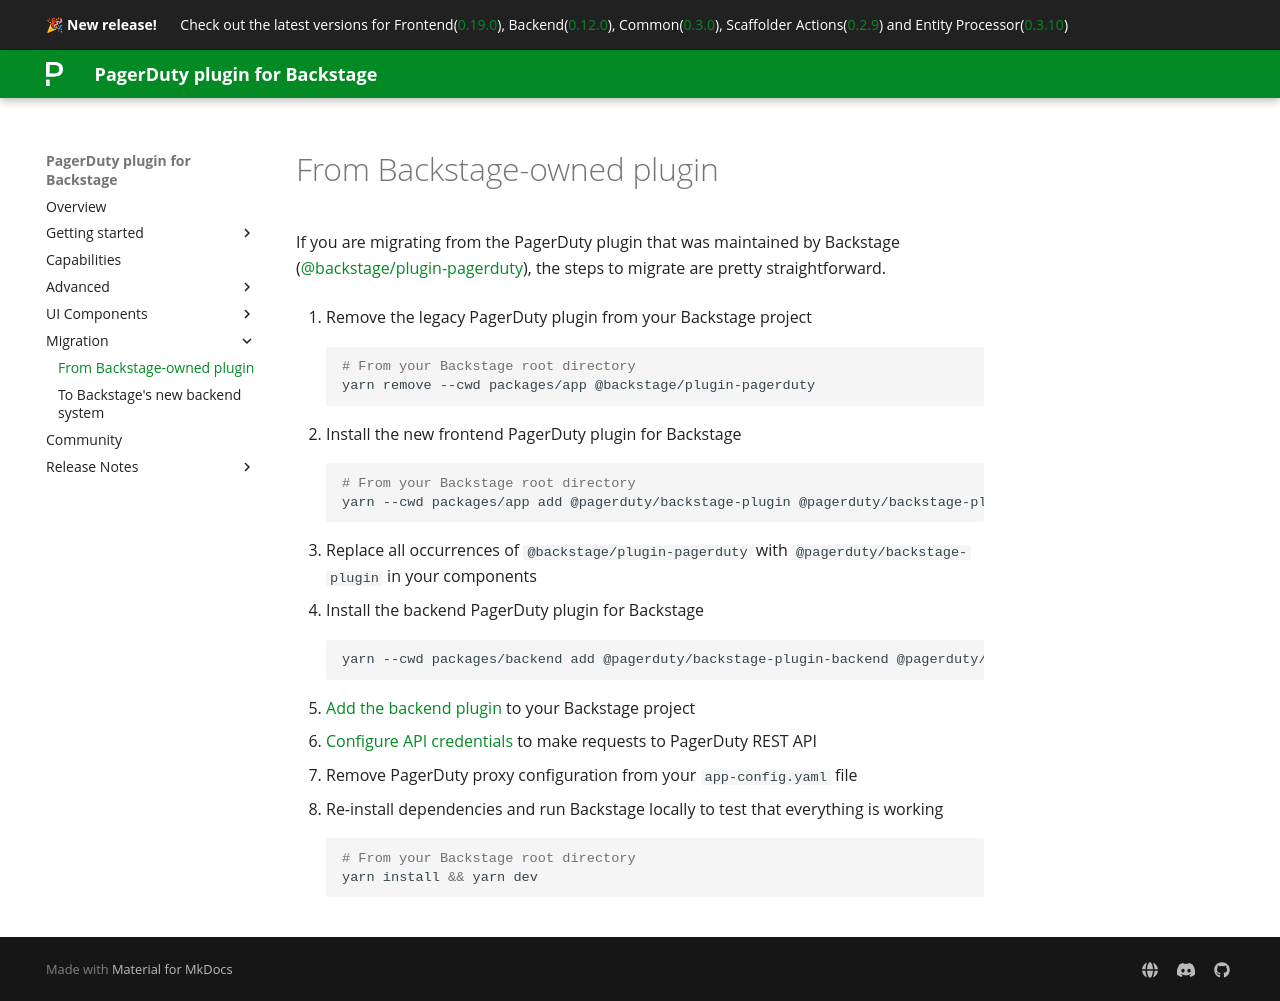

repository: PagerDuty/backstage-plugin-docs · page: migration/from-backstage-owned/index.html · generator: mkdocs

# From Backstage-owned plugin

If you are migrating from the PagerDuty plugin that was maintained by Backstage ([@backstage/plugin-pagerduty](https://www.npmjs.com/package/@backstage/plugin-pagerduty)), the steps to migrate are pretty straightforward.

1. Remove the legacy PagerDuty plugin from your Backstage project

    ```bash
    # From your Backstage root directory
    yarn remove --cwd packages/app @backstage/plugin-pagerduty
    ```

2. Install the new frontend PagerDuty plugin for Backstage

    ```bash
    # From your Backstage root directory
    yarn --cwd packages/app add @pagerduty/backstage-plugin @pagerduty/backstage-plugin-common
    ```

3. Replace all occurrences of `@backstage/plugin-pagerduty` with `@pagerduty/backstage-plugin` in your components

4. Install the backend PagerDuty plugin for Backstage

    ```bash
    yarn --cwd packages/backend add @pagerduty/backstage-plugin-backend @pagerduty/backstage-plugin-common
    ```

5. [Add the backend plugin](/backstage-plugin-docs/getting-started/backstage/#add-the-backend-plugin-to-your-application) to your Backstage project

6. [Configure API credentials](/backstage-plugin-docs/getting-started/backstage/#configure-backend-plugin-api-credentials) to make requests to PagerDuty REST API

7. Remove PagerDuty proxy configuration from your `app-config.yaml` file

8. Re-install dependencies and run Backstage locally to test that everything is working

    ```bash
    # From your Backstage root directory
    yarn install && yarn dev
    ```
